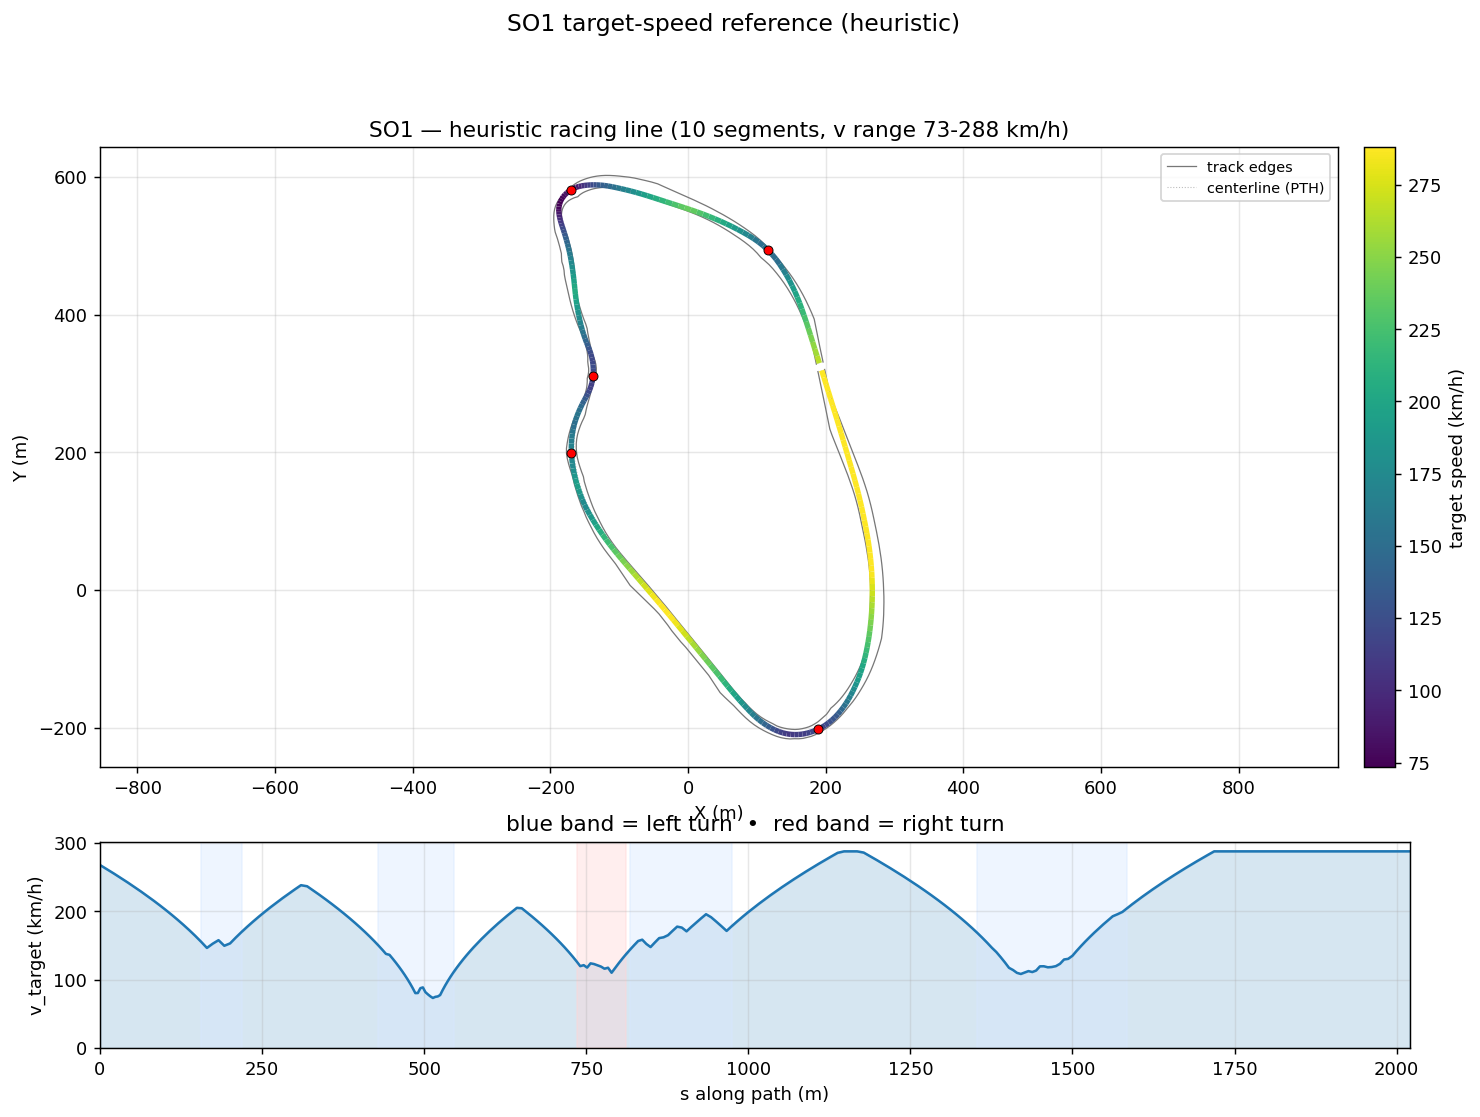

The file beside this chart, header and first rows:
s_m, x_center_m, y_center_m, z_center_m, x_line_m, y_line_m, offset_m, heading_rad, curvature_1_per_m, radius_m, slope_pct, width_m, drive_left_m, drive_right_m, limit_left_m, limit_right_m, segment_id, segment_kind, v_target_ms, v_target_kmh
0.0, 190.1, 329.4, 2.571, 190.8, 329.6, -0.6562, 1.874, 0.0001751, 5711, -0.4258, 10.19, -6.247, 3.948, -23.98, 7.65, 0, straight, 74.45, 268
10.88, 186.9, 339.8, 2.524, 187.4, 339.9, -0.5559, 1.876, -0.00039, 2564, -0.3407, 10.19, -7.246, 2.949, -28.37, 3.95, 0, straight, 72.71, 261.7
21.58, 183.7, 350, 2.497, 184.1, 350.1, -0.4447, 1.866, -0.0006879, 1454, -0.463, 10.19, -8.245, 1.95, -30.37, 2, 0, straight, 70.95, 255.4
32.27, 180.6, 360.2, 2.425, 181, 360.3, -0.3248, 1.861, -0.0002192, 4563, -1.122, 10.24, -9.244, 1, -30.84, 1.1, 0, straight, 69.16, 249
42.85, 177.6, 370.4, 2.259, 177.8, 370.4, -0.1994, 1.861, 0.0002811, 3558, -2.074, 11.09, -10.24, 0.85, -31.87, 0.9, 0, straight, 67.33, 242.4
53.19, 174.6, 380.2, 1.994, 174.7, 380.3, -0.07204, 1.867, 0.0009177, 1090, -2.532, 12.59, -11.24, 1.35, -32.89, 1.4, 0, straight, 65.5, 235.8
63.28, 171.6, 389.9, 1.742, 171.5, 389.9, 0.05335, 1.88, 0.00101, 990.3, -2.745, 14.54, -12.24, 2.3, -33.36, 2.45, 0, straight, 63.66, 229.2
73.09, 168.6, 399.2, 1.449, 168.4, 399.2, 0.1725, 1.887, 0.001094, 914.4, -3.423, 14.74, -11.44, 3.299, -33.37, 3.55, 0, straight, 61.82, 222.6
82.66, 165.6, 408.3, 1.081, 165.3, 408.2, 0.2812, 1.901, 0.002146, 465.9, -4.081, 14.74, -10.44, 4.298, -33.4, 4.8, 0, straight, 59.97, 215.9
92.03, 162.4, 417.1, 0.6771, 162.1, 417, 0.3751, 1.928, 0.003011, 332.1, -4.395, 14.74, -9.444, 5.297, -33.43, 6.3, 0, straight, 58.1, 209.2
101.3, 159.1, 425.7, 0.262, 158.6, 425.5, 0.4507, 1.957, 0.003434, 291.2, -4.622, 14.74, -8.445, 6.296, -33.46, 7.25, 0, straight, 56.2, 202.3
110.5, 155.5, 434.1, -0.1742, 155, 433.9, 0.5049, 1.991, 0.003692, 270.9, -4.837, 14.74, -7.446, 7.295, -33.46, 9, 0, straight, 54.24, 195.3
119.5, 151.6, 442.3, -0.6206, 151.1, 442.1, 0.5362, 2.024, 0.003754, 266.4, -4.93, 14.74, -6.447, 8.294, -32.98, 10.7, 0, straight, 52.23, 188
128.6, 147.5, 450.4, -1.068, 147, 450.2, 0.5443, 2.059, 0.004398, 227.4, -4.418, 14.74, -5.448, 9.293, -31.74, 12.35, 0, straight, 50.15, 180.5
137.7, 143.1, 458.3, -1.422, 142.6, 458.1, 0.5301, 2.104, 0.004312, 231.9, -3.52, 14.74, -4.449, 10.29, -30.14, 13.65, 0, straight, 47.97, 172.7
146.8, 138.3, 466.1, -1.708, 137.9, 465.8, 0.4961, 2.138, 0.003386, 295.4, -3.656, 14.74, -3.45, 11.29, -28.53, 14.65, 0, straight, 45.68, 164.5
155.9, 133.4, 473.7, -2.086, 133, 473.4, 0.4453, 2.166, 0.005373, 186.1, -3.963, 14.99, -2.7, 12.29, -25.69, 15.4, 1, left, 43.28, 155.8
164.9, 128, 481, -2.428, 127.7, 480.8, 0.3814, 2.235, 0.008274, 120.9, -2.525, 15.24, -1.949, 13.29, -24.12, 16, 1, left, 40.74, 146.7
173.9, 122.2, 487.8, -2.544, 122, 487.6, 0.3076, 2.315, 0.007615, 131.3, -0.4463, 15.24, -0.95, 14.29, -23.11, 16.6, 1, left, 42.47, 152.9
182.8, 116, 494.2, -2.509, 115.8, 494.1, 0.2271, 2.371, 0.00713, 140.3, 1.165, 16.89, -1.85, 15.04, -21.25, 16.8, 1, left, 43.89, 158
191.7, 109.4, 500.2, -2.337, 109.3, 500.1, 0.1423, 2.442, 0.00793, 126.1, 2.81, 16.69, -2.65, 14.04, -20.24, 16.8, 1, left, 41.62, 149.8
200.6, 102.4, 505.7, -2.009, 102.3, 505.6, 0.05503, 2.513, 0.007576, 132, 4.841, 16.69, -3.649, 13.04, -20.75, 15.65, 1, left, 42.58, 153.3
209.5, 95, 510.7, -1.475, 95.02, 510.7, -0.0331, 2.577, 0.005794, 172.6, 6.645, 16.69, -4.648, 12.04, -21.96, 14.4, 1, left, 44.97, 161.9
218.5, 87.38, 515.3, -0.8238, 87.44, 515.4, -0.1209, 2.616, 0.004354, 229.7, 7.649, 16.69, -5.647, 11.05, -23.42, 13.8, 1, left, 47.25, 170.1
227.4, 79.57, 519.6, -0.1069, 79.66, 519.8, -0.2073, 2.655, 0.002851, 350.8, 7.47, 16.69, -6.646, 10.05, -24.63, 11.8, 2, straight, 49.43, 177.9
236.4, 71.64, 523.7, 0.5144, 71.77, 524, -0.291, 2.667, 0.001944, 514.4, 6.314, 16.69, -7.645, 9.047, -25.14, 10.1, 2, straight, 51.52, 185.5
245.4, 63.58, 527.7, 1.028, 63.74, 528.1, -0.3709, 2.69, 0.002753, 363.3, 5.483, 16.69, -8.644, 8.048, -25.26, 8.55, 2, straight, 53.54, 192.7
254.5, 55.37, 531.6, 1.506, 55.56, 532, -0.4455, 2.717, 0.002272, 440.1, 4.642, 16.69, -9.643, 7.049, -25.57, 7.25, 2, straight, 55.5, 199.8
263.6, 47.06, 535.2, 1.871, 47.26, 535.7, -0.5137, 2.731, 0.002269, 440.7, 3.426, 16.69, -10.64, 6.05, -26, 6.1, 2, straight, 57.4, 206.6
272.7, 38.6, 538.8, 2.131, 38.82, 539.3, -0.5743, 2.758, 0.001893, 528.4, 2.419, 16.79, -11.64, 5.15, -26.46, 5.2, 2, straight, 59.25, 213.3
282, 30.06, 542.2, 2.315, 30.29, 542.8, -0.6265, 2.766, 0.001578, 633.5, 1.567, 16.99, -12.64, 4.35, -26.89, 4.45, 2, straight, 61.05, 219.8
291.2, 21.38, 545.5, 2.421, 21.61, 546.2, -0.6699, 2.788, 0.002184, 457.8, 1.004, 17.34, -13.64, 3.7, -27.2, 3.8, 2, straight, 62.82, 226.1
300.6, 12.57, 548.7, 2.502, 12.8, 549.3, -0.7041, 2.807, 0.001546, 646.9, 0.6816, 17.74, -14.64, 3.1, -27.2, 3.3, 2, straight, 64.55, 232.4
310, 3.659, 551.7, 2.548, 3.891, 552.4, -0.7289, 2.817, 0.001036, 965.2, 0.1436, 18.29, -15.64, 2.65, -26.25, 2.75, 2, straight, 66.24, 238.5
319.5, -5.344, 554.7, 2.529, -5.113, 555.4, -0.7439, 2.826, 0.000721, 1387, -0.1605, 18.94, -16.64, 2.3, -25.45, 2.4, 2, straight, 65.81, 236.9
329.1, -14.44, 557.6, 2.518, -14.21, 558.4, -0.7477, 2.83, 0.0002363, 4233, -0.05917, 19.73, -17.63, 2.1, -24.8, 2.2, 2, straight, 64.08, 230.7
338.7, -23.6, 560.6, 2.518, -23.37, 561.3, -0.7385, 2.831, -0.0001491, 6708, -2.08007921442821e-06, 20.58, -18.63, 1.95, -24.1, 2, 2, straight, 62.29, 224.2
348.4, -32.82, 563.6, 2.518, -32.59, 564.2, -0.7133, 2.827, -0.0005084, 1967, 0.0005537, 21.38, -19.63, 1.75, -23.45, 1.8, 2, straight, 60.43, 217.5
358, -41.97, 566.6, 2.518, -41.76, 567.2, -0.6683, 2.821, -0.0003229, 3097, 0.0003106, 22.13, -20.63, 1.5, -22.7, 1.55, 2, straight, 58.52, 210.7
367.5, -50.96, 569.6, 2.518, -50.77, 570.1, -0.6, 2.821, 0.0004165, 2401, 0.0002647, 22.88, -21.63, 1.25, -22.05, 1.3, 2, straight, 56.58, 203.7
376.5, -59.58, 572.4, 2.518, -59.42, 572.9, -0.5053, 2.828, 0.001152, 868, 0.0004186, 22.45, -21.35, 1.1, -21.5, 1.15, 2, straight, 54.66, 196.8
385.2, -67.81, 575, 2.518, -67.69, 575.4, -0.3828, 2.841, 0.001436, 696.4, -0.001806, 21.75, -20.75, 1, -20.85, 1.05, 2, straight, 52.77, 190
393.4, -75.7, 577.4, 2.518, -75.64, 577.6, -0.2338, 2.853, 0.001404, 712, 0.02844, 21.1, -20.1, 1, -20.15, 1.05, 2, straight, 50.9, 183.2
401.3, -83.28, 579.6, 2.522, -83.26, 579.7, -0.06223, 2.864, 0.001925, 519.4, -0.05026, 20.75, -19.65, 1.1, -19.7, 1.15, 2, straight, 49.04, 176.5
408.8, -90.5, 581.6, 2.511, -90.53, 581.5, 0.1246, 2.882, 0.001777, 562.6, -0.05951, 20.08, -18.78, 1.3, -19.45, 1.35, 2, straight, 47.2, 169.9
416, -97.43, 583.4, 2.513, -97.51, 583.1, 0.317, 2.89, 0.001264, 791.1, 0.03188, 19.38, -17.78, 1.6, -19.1, 1.65, 2, straight, 45.38, 163.4
422.8, -104, 585.1, 2.515, -104.1, 584.6, 0.5036, 2.899, 0.002667, 375, 0.02922, 18.73, -16.78, 1.95, -18.75, 2, 2, straight, 43.59, 156.9
429.2, -110.3, 586.5, 2.517, -110.4, 585.9, 0.6724, 2.925, 0.004536, 220.5, 0.01885, 18.14, -15.79, 2.35, -18.35, 2.4, 3, left, 41.81, 150.5
435.3, -116.3, 587.8, 2.518, -116.4, 587, 0.8127, 2.956, 0.00705, 141.8, 0.005812, 17.74, -14.79, 2.95, -17.8, 3, 3, left, 40.05, 144.2
441.1, -122, 588.7, 2.518, -122.1, 587.8, 0.9161, 3.007, 0.009355, 106.9, -0.007152, 17.54, -13.79, 3.75, -17.15, 3.8, 3, left, 38.32, 137.9
446.6, -127.4, 589.3, 2.517, -127.5, 588.3, 0.9774, 3.061, 0.009118, 109.7, -0.1331, 17.54, -12.79, 4.749, -16.25, 4.9, 3, left, 37.93, 136.5
451.8, -132.6, 589.6, 2.504, -132.6, 588.6, 0.9948, 3.105, 0.00964, 103.7, -0.2752, 17.54, -11.79, 5.748, -15.2, 6.2, 3, left, 36.28, 130.6
456.7, -137.5, 589.6, 2.489, -137.5, 588.6, 0.9703, -3.125, 0.01043, 95.88, -0.1471, 17.54, -10.79, 6.747, -13.95, 7.8, 3, left, 34.64, 124.7
461.4, -142.2, 589.4, 2.489, -142.1, 588.5, 0.9088, -3.078, 0.0109, 91.71, -0.08471, 17.54, -9.792, 7.746, -12.55, 9.6, 3, left, 33.02, 118.9
465.8, -146.6, 589, 2.482, -146.5, 588.2, 0.8167, -3.026, 0.01029, 97.2, -0.3102, 17.54, -8.793, 8.745, -11, 11.65, 3, left, 31.4, 113
470.1, -150.9, 588.5, 2.462, -150.8, 587.8, 0.7012, -2.987, 0.01227, 81.49, -0.4895, 17.54, -7.794, 9.744, -11, 13.7, 3, left, 29.72, 107
474.4, -155.1, 587.7, 2.44, -155, 587.1, 0.5692, -2.921, 0.01729, 57.83, -0.6191, 17.54, -6.795, 10.74, -7.65, 15.15, 3, left, 27.99, 100.8
478.5, -159.1, 586.6, 2.411, -158.9, 586.2, 0.4268, -2.843, 0.01902, 52.58, -0.8606, 17.54, -5.796, 11.74, -6.25, 18.89, 3, left, 26.21, 94.34
482.5, -162.8, 585.3, 2.371, -162.7, 585, 0.2785, -2.768, 0.02203, 45.4, -0.9421, 17.54, -4.797, 12.74, -5, 22.86, 3, left, 24.35, 87.67
486.4, -166.4, 583.7, 2.336, -166.3, 583.6, 0.1279, -2.67, 0.02743, 36.46, -0.4314, 17.54, -3.798, 13.74, -3.95, 26.78, 3, left, 22.38, 80.56
... 202 more rows
